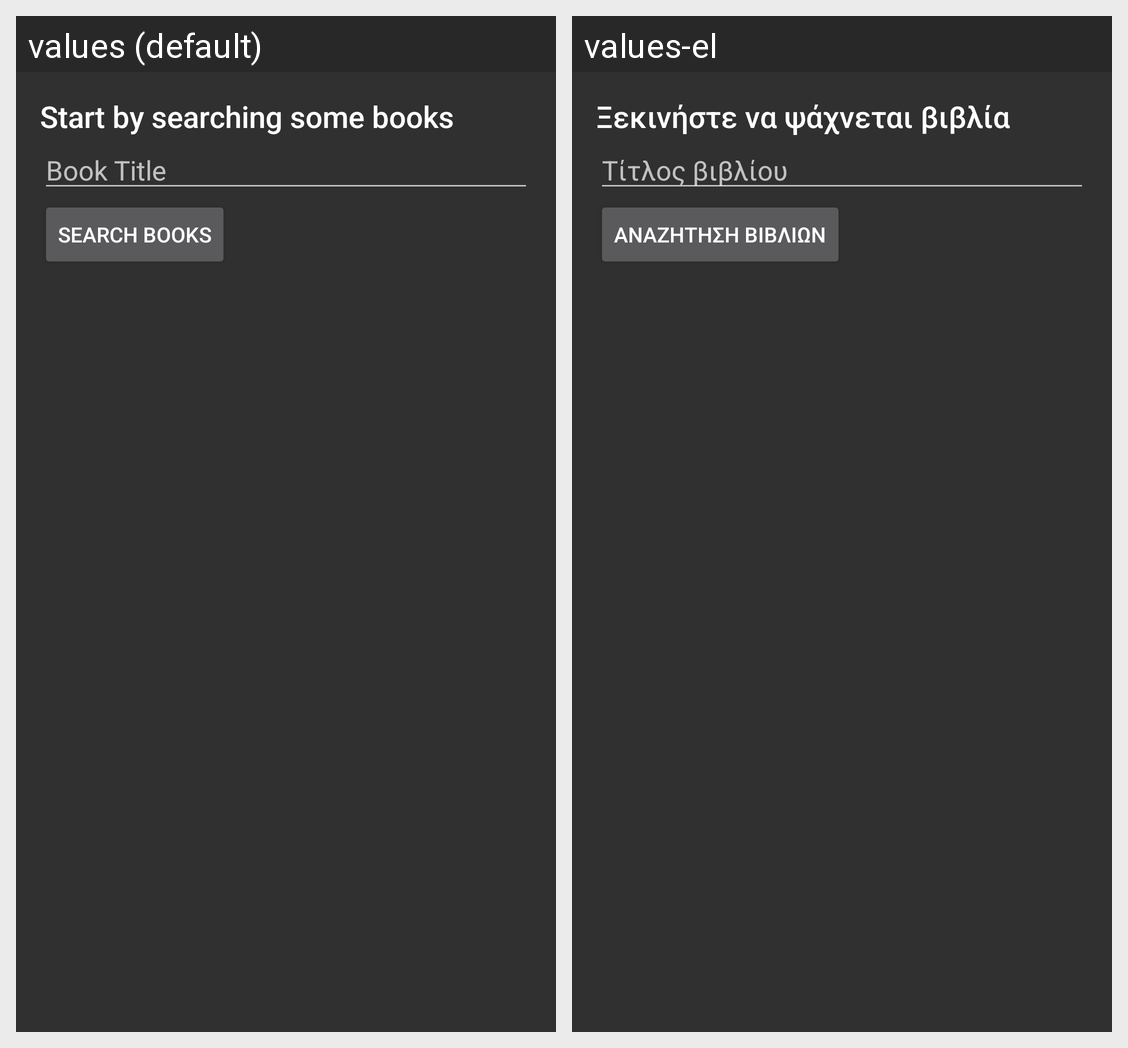

For this localized Android screen grid, give each drawn string resource with its value in every locale shown.
Android screen res/layout/search_layout.xml rendered under 2 locales, left to right: values (default), values-el. Device: Nexus 5 (rendered at 1080×1920; each locale shown at half size, 540×960, under a caption strip naming it); theme Theme.AppCompat.NoActionBar.
Strings drawn on this screen, with the default value and each locale's value (text and hints the layout hard-codes, and strings that could not be matched under every locale, appear in the picture but are not listed):

instructions
  values: Start by searching some books
  values-el: Ξεκινήστε να ψάχνεται βιβλία

input_hint
  values: Book Title
  values-el: Τίτλος βιβλίου

button_text
  values: Search Books
  values-el: Αναζήτηση βιβλίων
